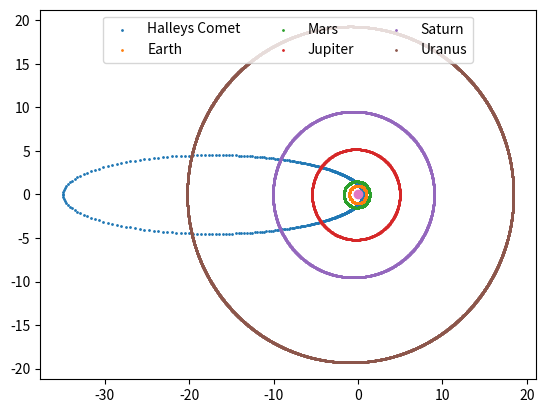

Write the Python code that produced this figure.
# -*- coding: utf-8 -*-
"""
Created on Mon Jan 20 00:40:11 2020

[redacted]
"""



import matplotlib.pyplot as plt
import math
from matplotlib.animation import FuncAnimation
import numpy as np
from matplotlib import animation


###this is really long and could be MUCH shorter. It could have been done using loops, but instead I copy pasted
#### for all the planets to keep them straight in my mind when I was conceptualizing it
#### The animation could be included in the bottom, but it needs tweaking since it is jumpy



pi = math.pi #pi
P = 3963 #3962.86 #weeks
tp = 0
t = 0 #time steps in weeks
e= 0.967
rp = 0.587 #AU
a = 17.78788 #AU
ra = 34.98876 #AU

#1
M = []
while t < 3964:
    M.append(2*pi*(((t-tp)%P)/P))
    t = t+1

#2
n=0
En2=[]
t=0   
while t<3964:
    n=0
    En = M[t]
    while n < 100:
        En1 = En-((En-e*math.sin(En)-M[t])/(1-e*math.cos(En)))
        En = En1
        n = n+1
    En2.append(En1)
    t=t+1

#3a
Q=[]
t=0
while t < 3964:
    Q.append((math.sqrt((1-e)/(1+e)))*math.tan(En2[t]/2))
    t=t+1
   
#3b THIS IS IN RAD
t=0
H=[]
while t < 3964:
    H.append(math.atan(Q[t])*2)
    t=t+1

#4
t=0
rt=[]
while t<3964:
    rt.append((a*(1-e**2))/(1+e*math.cos(H[t])))
    t=t+1

#making the x,y coordinate system
t=0
xH=[]
yH=[]
while t < 3963:
        xH.append(rt[t]*math.cos(H[t]))
        yH.append(rt[t]*math.sin(H[t]))
        t=t+1
        
#plt.scatter(xH, yH, 1, label='Halleys Comet')

        

"""
EARTH
"""

import math


pi = math.pi #pi
P = 52 #52.1429 #weeks
tp = 0
t = 0 #time steps in weeks
e= 0.0167

#find rp, ra and a
rp = 0.9832899 #AU
a = rp/(1-e) #AU
ra = a*(1+e) #AU

#1
M = []
while t < 3963:
    M.append(2*pi*(((t-tp)%P)/P))
    t = t+1

#2
n=0
En2=[]
t=0   
while t<3963:
    n=0
    En = M[t]
    while n < 100:
        En1 = En-((En-e*math.sin(En)-M[t])/(1-e*math.cos(En)))
        En = En1
        n = n+1
    En2.append(En1)
    t=t+1

#3a
Q=[]
t=0
while t < 3963:
    Q.append((math.sqrt((1-e)/(1+e)))*math.tan(En2[t]/2))
    t=t+1
   
#3b THIS IS IN RAD
t=0
H=[]
while t < 3963:
    H.append(math.atan(Q[t])*2)
    t=t+1

#4
t=0
rt=[]
while t<3963:
    rt.append((a*(1-e**2))/(1+e*math.cos(H[t])))
    t=t+1

#making the x,y coordinate system
t=0
xE=[]
yE=[]
while t < 3963:
        xE.append(rt[t]*math.cos(H[t]))
        yE.append(rt[t]*math.sin(H[t]))
        t=t+1
        
#plt.scatter(x, y, label='Earth')



"""
MARS
"""



pi = math.pi #pi
P = 98 #98.1 #weeks
tp = 0
t = 0 #time steps in weeks
e= 0.0934

#find rp, ra and a
rp = 1.38 #AU
a = rp/(1-e) #AU
ra = a*(1+e) #AU

#1
M = []
while t < 3963:
    M.append(2*pi*(((t-tp)%P)/P))
    t = t+1

#2
n=0
En2=[]
t=0   
while t<3963:
    n=0
    En = M[t]
    while n < 100:
        En1 = En-((En-e*math.sin(En)-M[t])/(1-e*math.cos(En)))
        En = En1
        n = n+1
    En2.append(En1)
    t=t+1

#3a
Q=[]
t=0
while t < 3963:
    Q.append((math.sqrt((1-e)/(1+e)))*math.tan(En2[t]/2))
    t=t+1
   
#3b THIS IS IN RAD
t=0
H=[]
while t < 3963:
    H.append(math.atan(Q[t])*2)
    t=t+1

#4
t=0
rt=[]
while t<3963:
    rt.append((a*(1-e**2))/(1+e*math.cos(H[t])))
    t=t+1

#making the x,y coordinate system
t=0
xM=[]
yM=[]
while t < 3963:
        xM.append(rt[t]*math.cos(H[t]))
        yM.append(rt[t]*math.sin(H[t]))
        t=t+1
        
#plt.scatter(x, y, label='Mars')



"""
JUPITER
"""


pi = math.pi #pi
P = 620 #620 #weeks
tp = 0
t = 0 #time steps in weeks
e= 0.048

#find rp, ra and a
rp = 4.95 #AU
a = rp/(1-e) #AU
ra = a*(1+e) #AU

#1
M = []
while t < 620:
    M.append(2*pi*(((t-tp)%P)/P))
    t = t+1

#2
n=0
En2=[]
t=0   
while t<620:
    n=0
    En = M[t]
    while n < 100:
        En1 = En-((En-e*math.sin(En)-M[t])/(1-e*math.cos(En)))
        En = En1
        n = n+1
    En2.append(En1)
    t=t+1

#3a
Q=[]
t=0
while t < 620:
    Q.append((math.sqrt((1-e)/(1+e)))*math.tan(En2[t]/2))
    t=t+1
   
#3b THIS IS IN RAD
t=0
H=[]
while t < 620:
    H.append(math.atan(Q[t])*2)
    t=t+1

#4
t=0
rt=[]
while t< 620:
    rt.append((a*(1-e**2))/(1+e*math.cos(H[t])))
    t=t+1

#making the x,y coordinate system
t=0
xJ=[]
yJ=[]
while t < 620:
        xJ.append(rt[t]*math.cos(H[t]))
        yJ.append(rt[t]*math.sin(H[t]))
        t=t+1
        
#plt.scatter(x, y, label='Jupiter')



"""
SATURN
"""



pi = math.pi #pi
P = 1500 # 1500 weeks
tp = 0
t = 0 #time steps in weeks
e= 0.05555

#find rp, ra and a
rp = 9.01 #AU
a = rp/(1-e) #AU
ra = a*(1+e) #AU

#1
M = []
while t < 1500:
    M.append(2*pi*(((t-tp)%P)/P))
    t = t+1

#2
n=0
En2=[]
t=0   
while t<1500:
    n=0
    En = M[t]
    while n < 100:
        En1 = En-((En-e*math.sin(En)-M[t])/(1-e*math.cos(En)))
        En = En1
        n = n+1
    En2.append(En1)
    t=t+1

#3a
Q=[]
t=0
while t < 1500:
    Q.append((math.sqrt((1-e)/(1+e)))*math.tan(En2[t]/2))
    t=t+1
   
#3b THIS IS IN RAD
t=0
H=[]
while t < 1500:
    H.append(math.atan(Q[t])*2)
    t=t+1

#4
t=0
rt=[]
while t<1500:
    rt.append((a*(1-e**2))/(1+e*math.cos(H[t])))
    t=t+1

#making the x,y coordinate system
t=0
xS=[]
yS=[]
while t < 1500:
        xS.append(rt[t]*math.cos(H[t]))
        yS.append(rt[t]*math.sin(H[t]))
        t=t+1
        
#plt.scatter(x, y, label='Saturn')




"""
URANUS
"""

pi = math.pi #pi
P = 4400 # 4400 weeks
tp = 0
t = 0 #time steps in weeks
e= 0.0473

#find rp, ra and a
rp = 18.4 #AU
a = rp/(1-e) #AU
ra = a*(1+e) #AU

#1
M = []
while t < 4400:
    M.append(2*pi*(((t-tp)%P)/P))
    t = t+1

#2
n=0
En2=[]
t=0   
while t<4400:
    n=0
    En = M[t]
    while n < 100:
        En1 = En-((En-e*math.sin(En)-M[t])/(1-e*math.cos(En)))
        En = En1
        n = n+1
    En2.append(En1)
    t=t+1

#3a
Q=[]
t=0
while t < 4400:
    Q.append((math.sqrt((1-e)/(1+e)))*math.tan(En2[t]/2))
    t=t+1
   
#3b THIS IS IN RAD
t=0
H=[]
while t < 4400:
    H.append(math.atan(Q[t])*2)
    t=t+1

#4
t=0
rt=[]
while t<4400:
    rt.append((a*(1-e**2))/(1+e*math.cos(H[t])))
    t=t+1

#making the x,y coordinate system
t=0
xU=[]
yU=[]
while t < 4400:
        xU.append(rt[t]*math.cos(H[t]))
        yU.append(rt[t]*math.sin(H[t]))
        t=t+1
    
  
#plt.scatter(x, y, label='Uranus')

'''
plt.scatter(0,0, label='Sun')
plt.legend(loc='upper center', ncol=3, fancybox=True)
plt.xlabel('Distance in AU')
plt.ylabel('Distance in AU')
#plt.xlim(right=3, left=-3)
#plt.ylim(bottom=-3, top=3)
plt.show()
'''

'''
'''
#Halley
'''
fig, ax = plt.subplots()
ln, = plt.plot([], [], 'ro') 

def init():
    ax.set_xlim(-40, 20)
    ax.set_ylim(-20, 20)
    return ln,

def updateH(frame):
    ln.set_data(xH[:frame], yH[:frame])
    return ln,

aniH = FuncAnimation(fig, updateH, frames=np.arange(500, 3963, 100),
                    init_func=init, blit=True)


'''
#Earth
'''
#fig, ax = plt.subplots()
ln, = plt.plot([], [], 'r-') 

def init():
    ax.set_xlim(-40, 20)
    ax.set_ylim(-20, 20)
    return ln,

def updateE(frame):
    ln.set_data(xE[:frame], yE[:frame])
    return ln,

aniE = FuncAnimation(fig, updateE, frames=np.arange(0, 52, 1),
                    init_func=init, blit=True)

'''
#Mars
'''
#fig, ax = plt.subplots()
ln, = plt.plot([], [], 'ro') 

def init():
    ax.set_xlim(-40, 20)
    ax.set_ylim(-20, 20)
    return ln,

def updateM(frame):
    ln.set_data(xM[:frame], yM[:frame])
    return ln,

aniM = FuncAnimation(fig, updateM, frames=np.arange(0, 98, 2),
                    init_func=init, blit=True)

'''
#Jupiter
'''
#fig, ax = plt.subplots()
ln, = plt.plot([], [], 'ro') 

def init():
    ax.set_xlim(-40, 20)
    ax.set_ylim(-20, 20)
    return ln,

def updateJ(frame):
    ln.set_data(xJ[:frame], yJ[:frame])
    return ln,

aniJ = FuncAnimation(fig, updateJ, frames=np.arange(0, 620, 75),
                    init_func=init, blit=True)

'''
#Saturn
'''
#fig, ax = plt.subplots()
ln, = plt.plot([], [], 'ro') 

def init():
    ax.set_xlim(-40, 20)
    ax.set_ylim(-20, 20)
    return ln,

def updateS(frame):
    ln.set_data(xS[:frame], yS[:frame])
    return ln,

aniS = FuncAnimation(fig, updateS, frames=np.arange(0, 1500, 100),
                    init_func=init, blit=True)

'''
#Uranus
'''
#fig, ax = plt.subplots()
ln, = plt.plot([], [], 'ro') 

def init():
    ax.set_xlim(-40, 20)
    ax.set_ylim(-20, 20)
    return ln,

def updateU(frame):
    ln.set_data(xU[:frame], yU[:frame])
    return ln,

aniU = FuncAnimation(fig, updateU, frames=np.arange(0, 4400, 110),
                    init_func=init, blit=True)
'''
"""
Graph
"""
plt.scatter(xH, yH, 1, label='Halleys Comet')
plt.scatter(xE, yE, 1, label='Earth')
plt.scatter(xM, yM, 1, label='Mars')
plt.scatter(xJ, yJ, 1, label='Jupiter')
plt.scatter(xS, yS, 1, label='Saturn')
plt.scatter(xU, yU, 1, label='Uranus')
plt.scatter(0,0)
plt.legend(loc='upper center', ncol=3, fancybox=True)
#aniU.save('myanimation.gif', writer='imagemagick', fps=None)
#plt.show()


